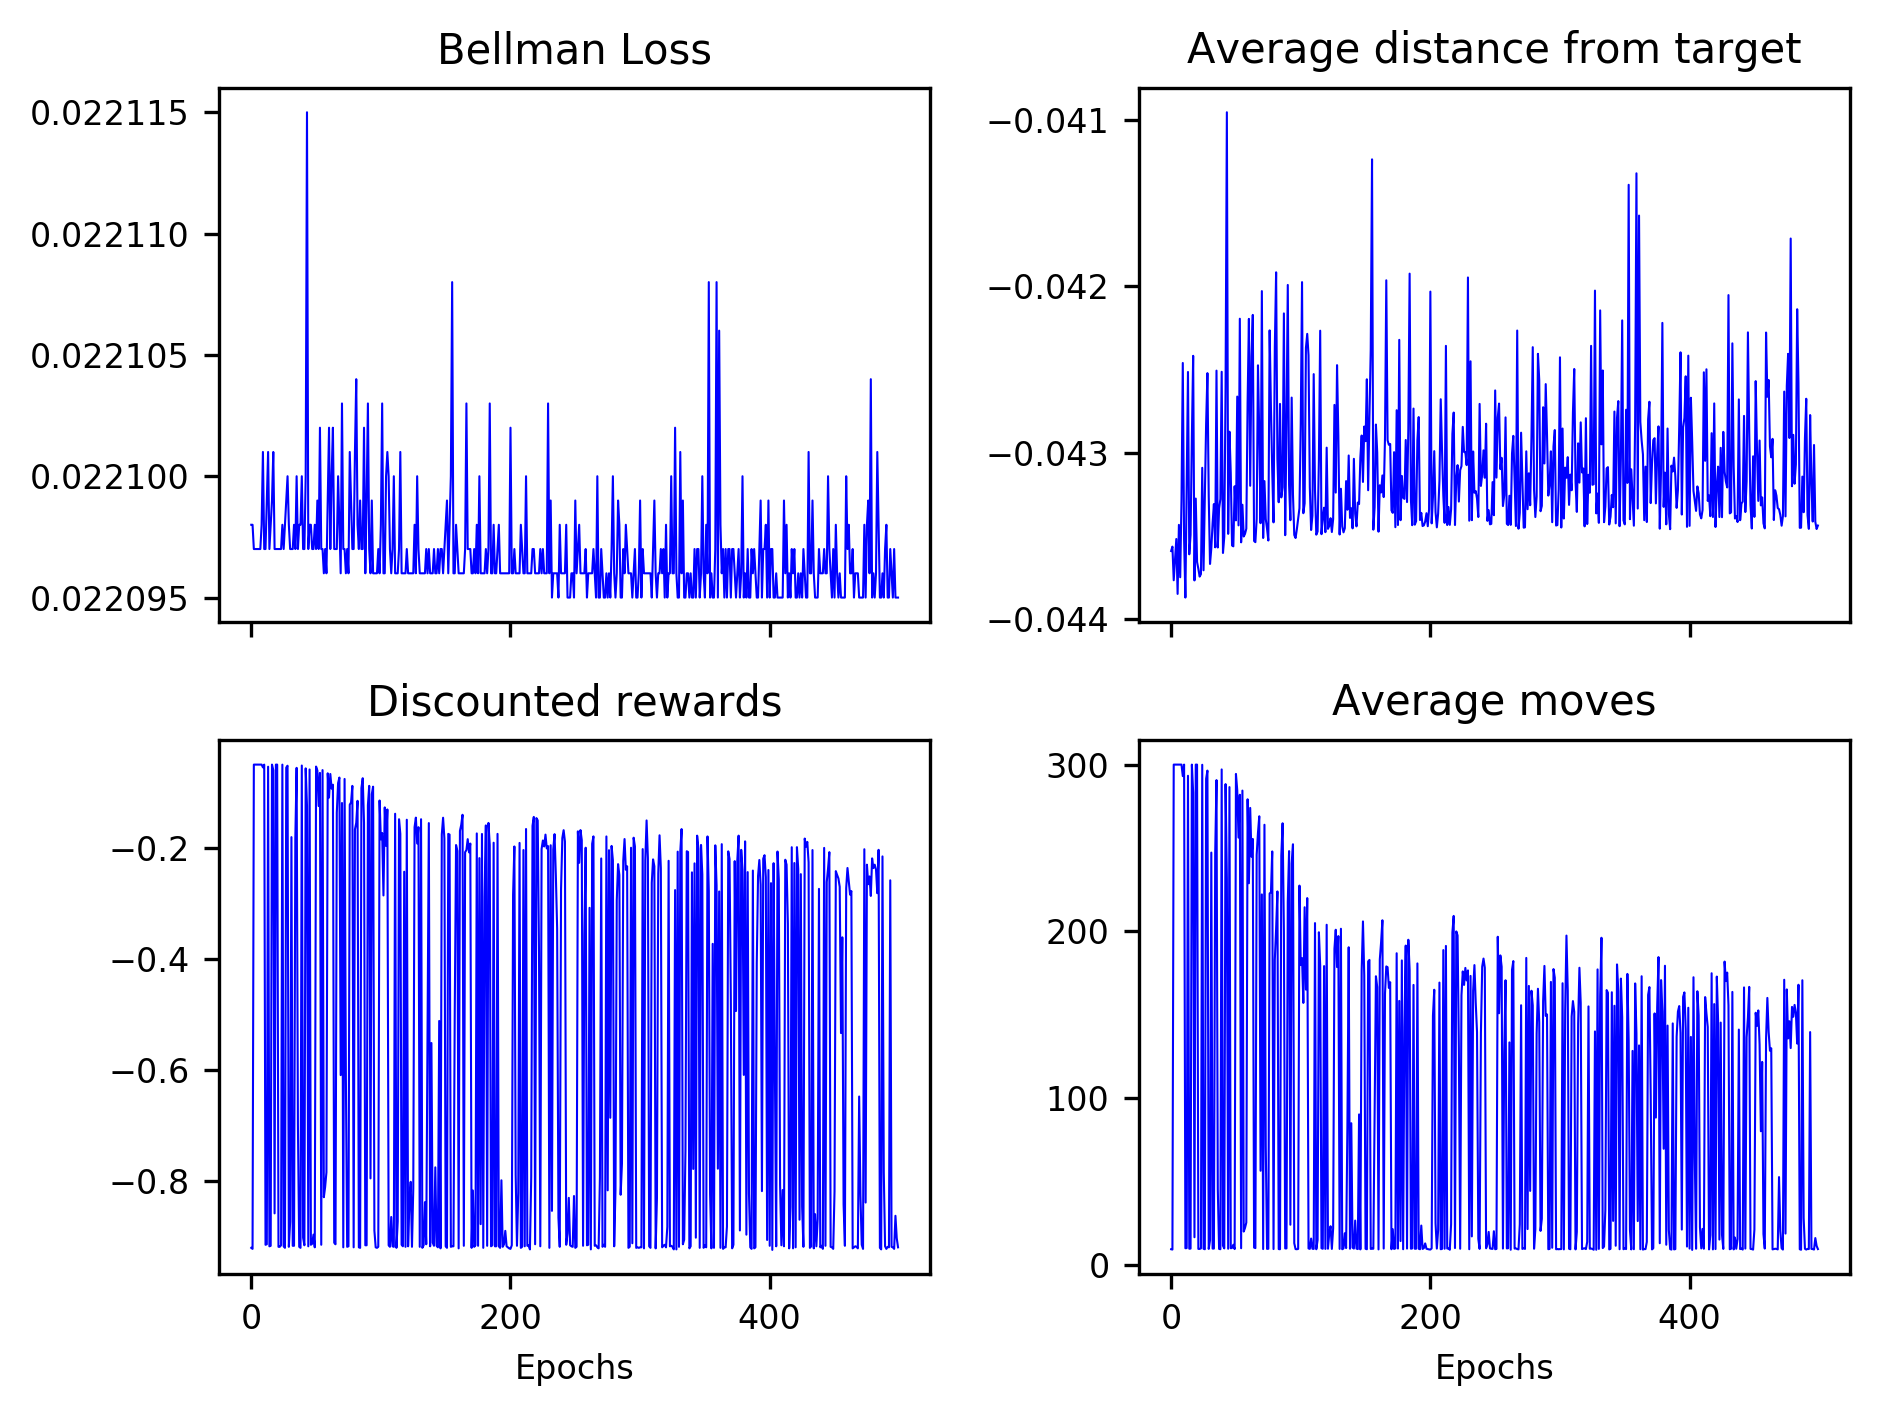

The table this chart was drawn from, first rows:
0.022098, 0.022098, 0.022097, 0.022097, 0.022097, 0.022097, 0.022097, 0.022097, 0.022098, 0.022101, 0.022097, 0.022097, 0.022099, 0.022101, 0.022097, 0.022098, 0.022099, 0.022101, 0.022097, 0.022097, 0.022097, 0.022097, 0.022097, 0.022097
-0.04359, -0.04356, -0.04377, -0.04364, -0.04352, -0.04385, -0.04343, -0.04375, -0.04329, -0.04246, -0.04352, -0.04387, -0.04317, -0.04251, -0.04361, -0.04349, -0.04291, -0.04242, -0.04377, -0.04328, -0.04366, -0.0437, -0.04374, -0.04373
-0.9209, -0.9228, -0.04954, -0.04954, -0.04954, -0.04954, -0.04954, -0.04954, -0.04954, -0.05449, -0.04954, -0.9154, -0.9144, -0.05334, -0.9181, -0.9172, -0.04954, -0.05971, -0.8587, -0.04954, -0.04954, -0.9191, -0.9191, -0.9163
9.2, 9, 300, 300, 300, 300, 300, 300, 300, 293.1, 300, 9.8, 9.9, 293.3, 9.5, 9.6, 300, 283.1, 16.4, 300, 300, 9.4, 9.4, 9.7
